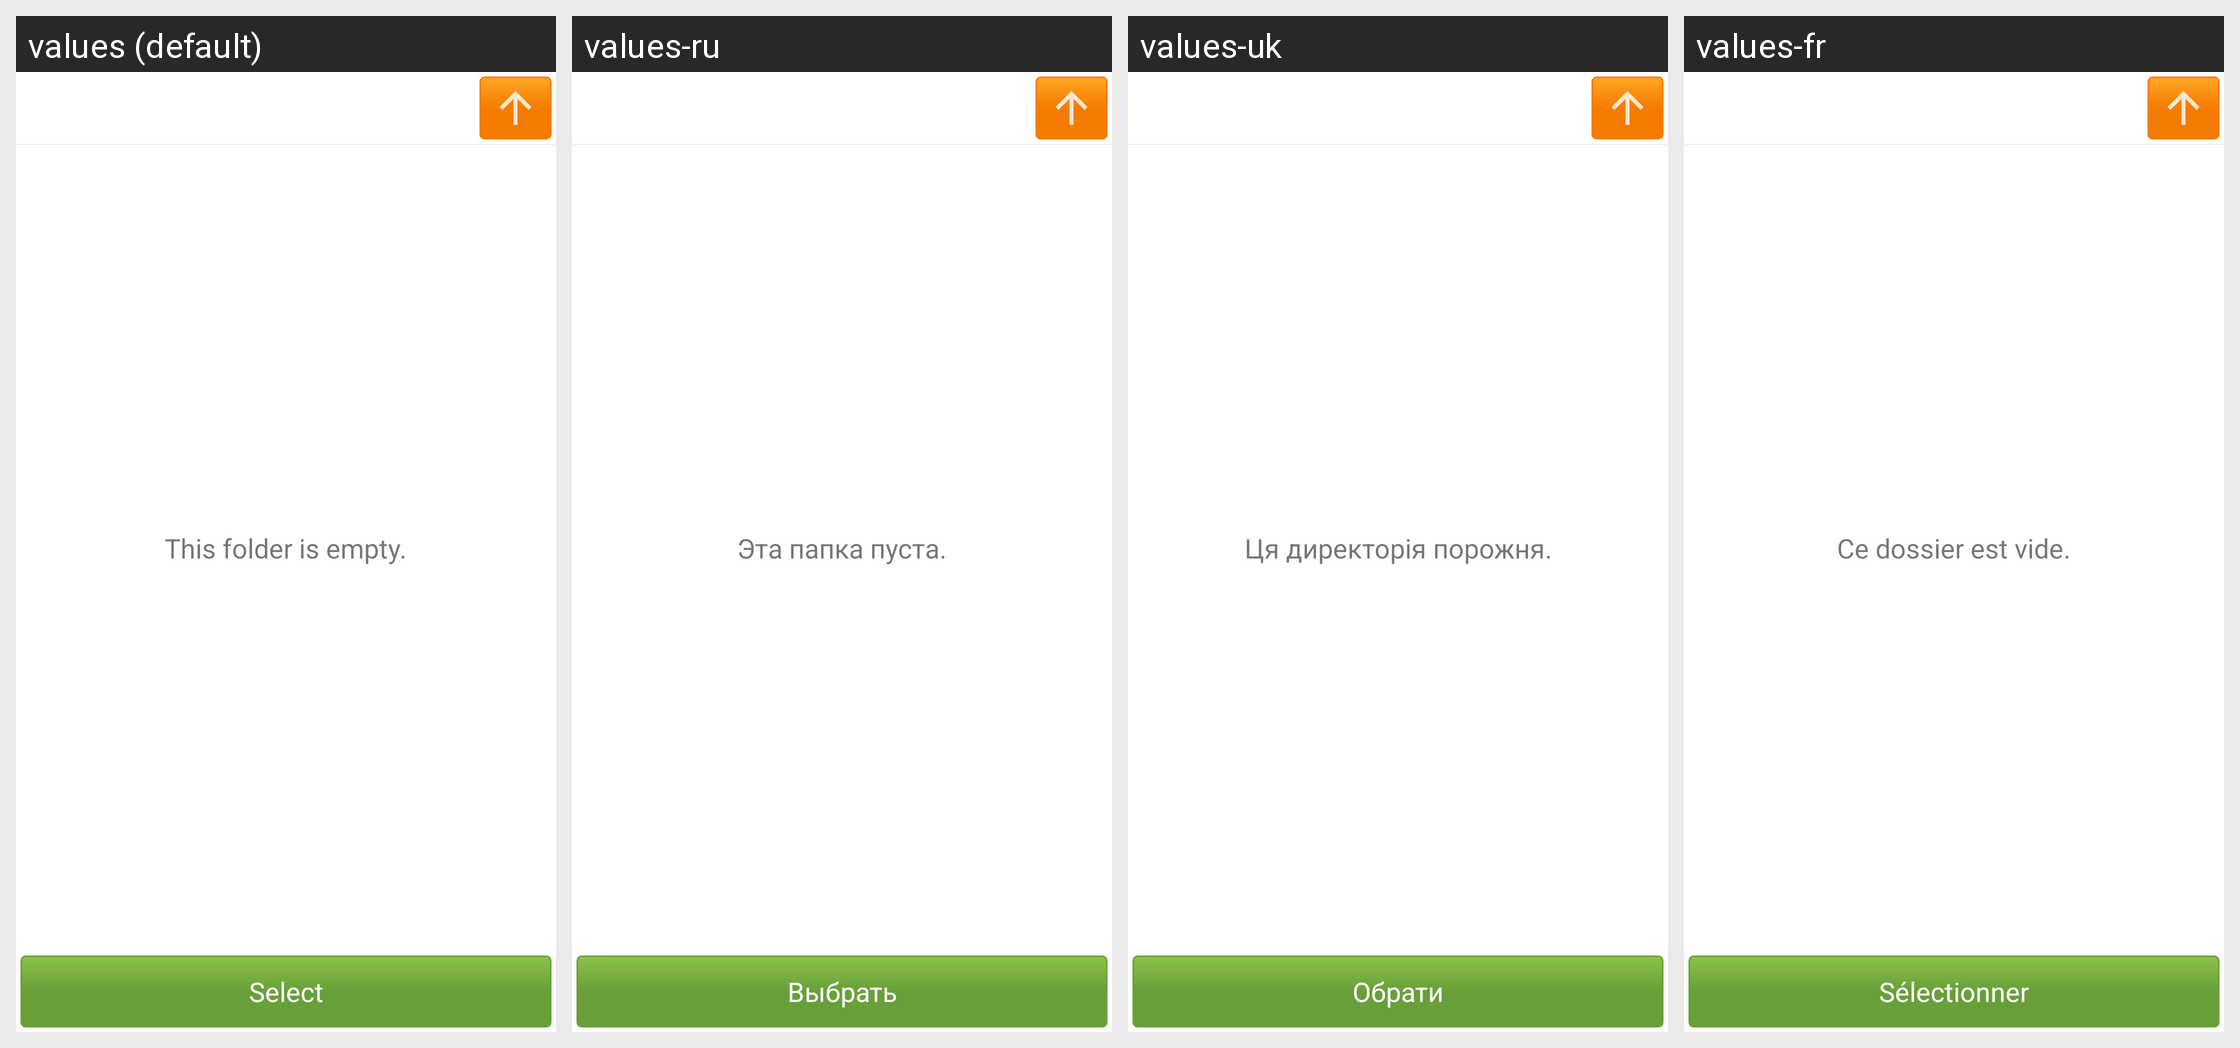

Translations of the strings shown on this Android screen, per locale in the grid:
Android screen res/layout/file_list.xml rendered under 4 locales, left to right: values (default), values-ru, values-uk, values-fr. Device: Nexus 5 (rendered at 1080×1920; each locale shown at half size, 540×960, under a caption strip naming it); theme AppTheme.
Other locales in the repository, not shown: values-cs, values-de, values-es, values-it, values-nl, values-pt, values-sv, values-tr.
Strings drawn on this screen, with the default value and each locale's value (text and hints the layout hard-codes, and strings that could not be matched under every locale, appear in the picture but are not listed):

file_select_folder_empty
  values: This folder is empty.
  values-ru: Эта папка пуста.
  values-uk: Ця директорія порожня.
  values-fr: Ce dossier est vide.

file_select
  values: Select
  values-ru: Выбрать
  values-uk: Обрати
  values-fr: Sélectionner
